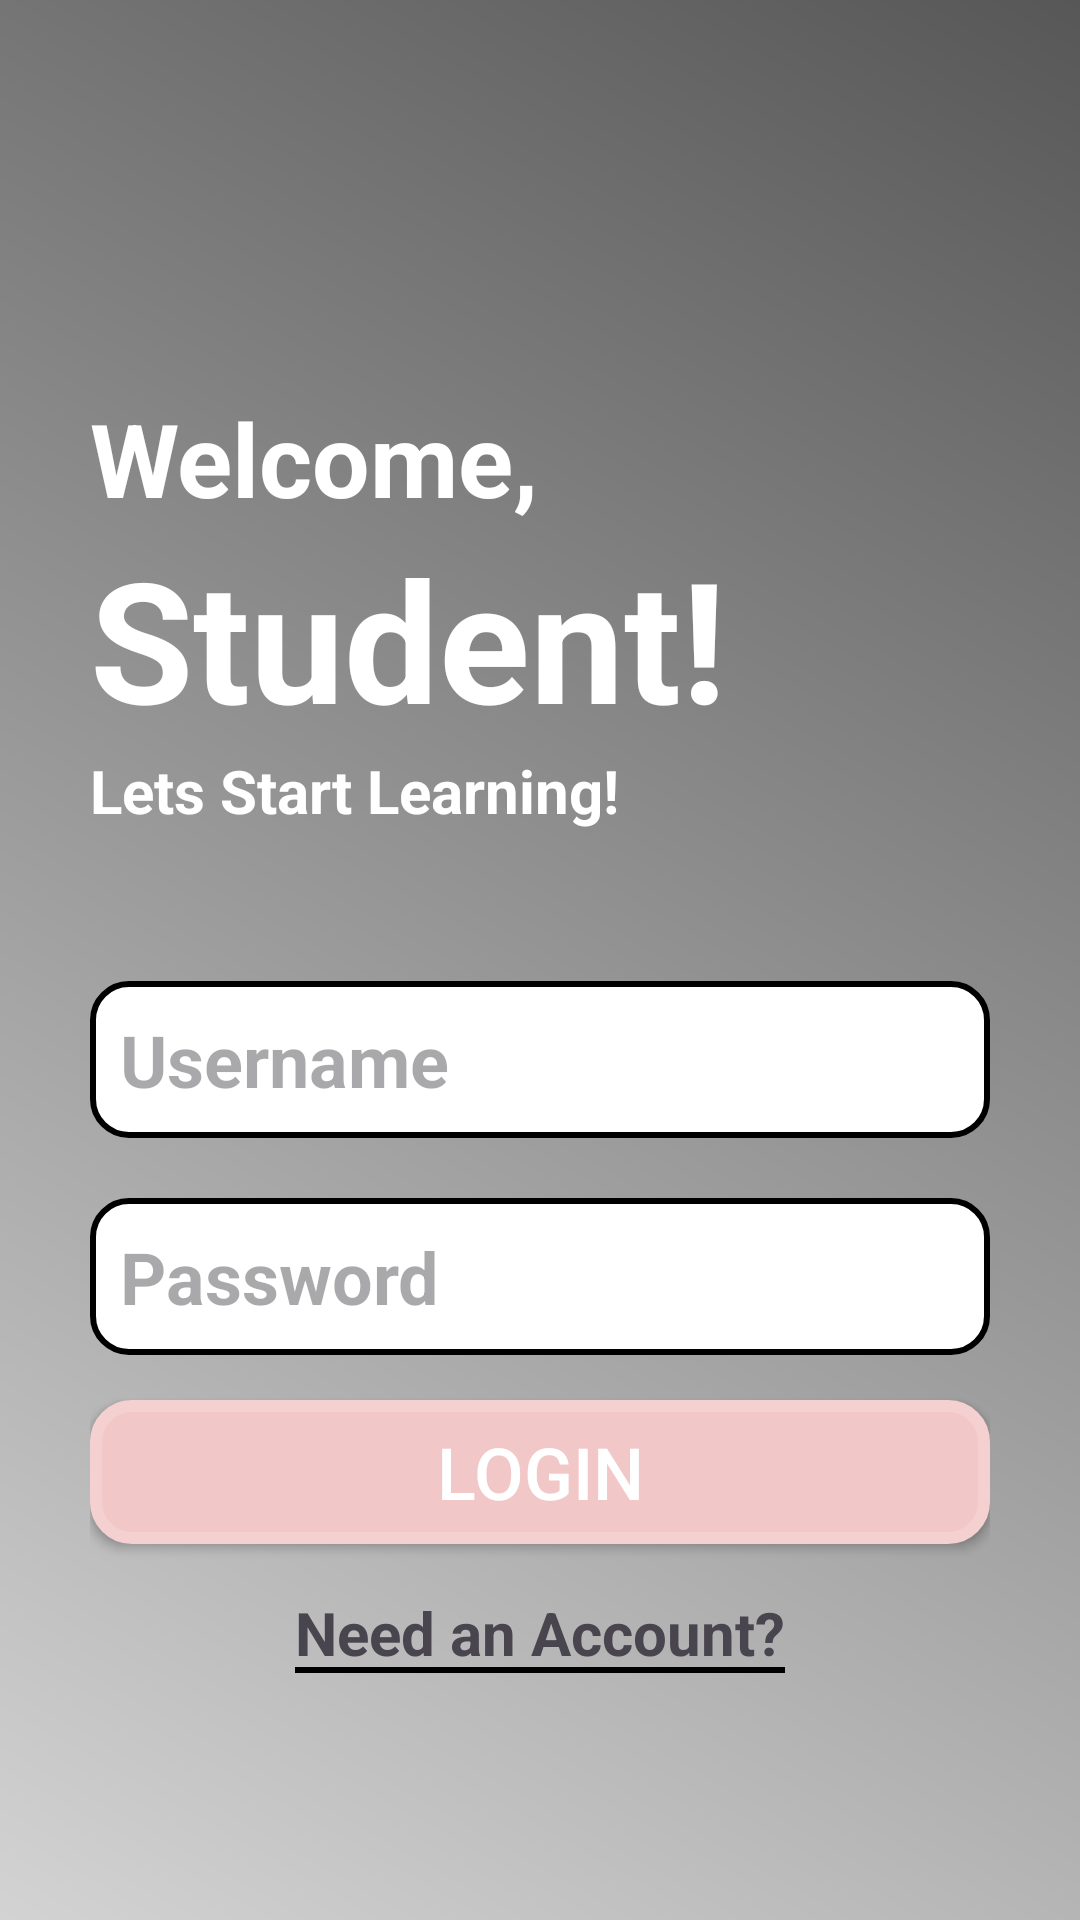

Produce the Android XML layout that renders to this screen, including the resource entries it uses.
<!-- AndroidManifest.xml: application theme Theme._61 -->
<!-- res/layout/activity_main.xml -->
<?xml version="1.0" encoding="utf-8"?>
<androidx.constraintlayout.widget.ConstraintLayout xmlns:android="http://schemas.android.com/apk/res/android"
    xmlns:app="http://schemas.android.com/apk/res-auto"
    xmlns:tools="http://schemas.android.com/tools"
    android:id="@+id/main"
    android:layout_width="match_parent"
    android:layout_height="match_parent"
    android:background="@drawable/app_background"
    android:padding="30dp"
    tools:context=".MainActivity">

    <TextView
        android:id="@+id/textView"
        android:layout_width="wrap_content"
        android:layout_height="wrap_content"
        android:layout_marginTop="100dp"
        android:text="Welcome,"
        android:textColor="#FFFFFF"
        android:textSize="34sp"
        android:textStyle="bold"
        app:layout_constraintStart_toStartOf="parent"
        app:layout_constraintTop_toTopOf="parent" />

    <TextView
        android:id="@+id/textView2"
        android:layout_width="wrap_content"
        android:layout_height="wrap_content"
        android:text="Student!"
        android:textColor="#FFFFFF"
        android:textSize="56sp"
        android:textStyle="bold"
        app:layout_constraintStart_toStartOf="parent"
        app:layout_constraintTop_toBottomOf="@+id/textView" />

    <TextView
        android:id="@+id/textView3"
        android:layout_width="wrap_content"
        android:layout_height="wrap_content"
        android:text="Lets Start Learning!"
        android:textColor="#FFFFFF"
        android:textSize="20sp"
        android:textStyle="bold"
        app:layout_constraintStart_toStartOf="parent"
        app:layout_constraintTop_toBottomOf="@+id/textView2" />

    <EditText
        android:id="@+id/loginUsername"
        android:layout_width="0dp"
        android:layout_height="wrap_content"
        android:layout_marginTop="50dp"
        android:background="@drawable/black_border"
        android:ems="10"
        android:hint="Username"
        android:inputType="text"
        android:padding="10dp"
        android:textSize="24sp"
        android:textStyle="bold"
        app:layout_constraintEnd_toEndOf="parent"
        app:layout_constraintHorizontal_bias="0.5"
        app:layout_constraintStart_toStartOf="parent"
        app:layout_constraintTop_toBottomOf="@+id/textView3" />

    <EditText
        android:id="@+id/loginPassword"
        android:layout_width="0dp"
        android:layout_height="wrap_content"
        android:layout_marginTop="20dp"
        android:background="@drawable/black_border"
        android:ems="10"
        android:hint="Password"
        android:inputType="textPassword"
        android:padding="10dp"
        android:textSize="24sp"
        android:textStyle="bold"
        app:layout_constraintEnd_toEndOf="parent"
        app:layout_constraintHorizontal_bias="0.5"
        app:layout_constraintStart_toStartOf="parent"
        app:layout_constraintTop_toBottomOf="@+id/loginUsername" />

    <androidx.appcompat.widget.AppCompatButton
        android:id="@+id/loginButton"
        android:layout_width="0dp"
        android:layout_height="wrap_content"
        android:layout_marginTop="15dp"
        android:background="@drawable/light_pink_background"
        android:text="Login"
        android:textColor="#FFFFFF"
        android:textSize="24sp"
        app:layout_constraintEnd_toEndOf="parent"
        app:layout_constraintHorizontal_bias="0.5"
        app:layout_constraintStart_toStartOf="parent"
        app:layout_constraintTop_toBottomOf="@+id/loginPassword" />

    <TextView
        android:id="@+id/createAccountLink"
        android:layout_width="wrap_content"
        android:layout_height="wrap_content"
        android:layout_marginTop="16dp"
        android:text="Need an Account?"
        android:textSize="20sp"
        android:textStyle="bold"
        android:background="@drawable/text_underline"
        app:layout_constraintEnd_toEndOf="parent"
        app:layout_constraintHorizontal_bias="0.5"
        app:layout_constraintStart_toStartOf="parent"
        app:layout_constraintTop_toBottomOf="@+id/loginButton" />
</androidx.constraintlayout.widget.ConstraintLayout>
<!-- resources referenced by this layout -->
<resources>
  <!-- drawable app_background (drawable) -->
  <?xml version="1.0" encoding="utf-8"?>
  <shape xmlns:android="http://schemas.android.com/apk/res/android"
      android:shape="rectangle">
      <gradient
          android:angle="45"
          android:startColor="#D3D3D3"
          android:endColor="#575757" />
  </shape>
  <!-- drawable black_border (drawable) -->
  <?xml version="1.0" encoding="utf-8"?>
  <shape xmlns:android="http://schemas.android.com/apk/res/android"
      android:shape="rectangle">
      <corners android:radius="12dp" />
      <solid android:color="#FFFFFF" />
      <stroke
          android:width="2dp"
          android:color="#000000" />
  </shape>
  <!-- drawable light_pink_background (drawable) -->
  <?xml version="1.0" encoding="utf-8"?>
  <shape xmlns:android="http://schemas.android.com/apk/res/android"
      android:shape="rectangle">
      <corners android:radius="12dp" />
      <solid android:color="#f2c7c7" />
      <stroke
          android:width="4dp"
          android:color="#f5d0d0" />
  </shape>
  <!-- drawable text_underline (drawable) -->
  <?xml version="1.0" encoding="utf-8"?>
  <layer-list xmlns:android="http://schemas.android.com/apk/res/android">
      <item android:top="-8dp" android:left="-8dp" android:right="-8dp">
          <shape>
              <solid android:color="@android:color/transparent"/>
              <stroke android:color="#000000" android:width="2dp"/>
          </shape>
      </item>
  </layer-list>
  <style name="Theme._61" parent="Base.Theme._61" />
  <style name="Base.Theme._61" parent="Theme.Material3.DayNight.NoActionBar">
          
          
      </style>
</resources>
